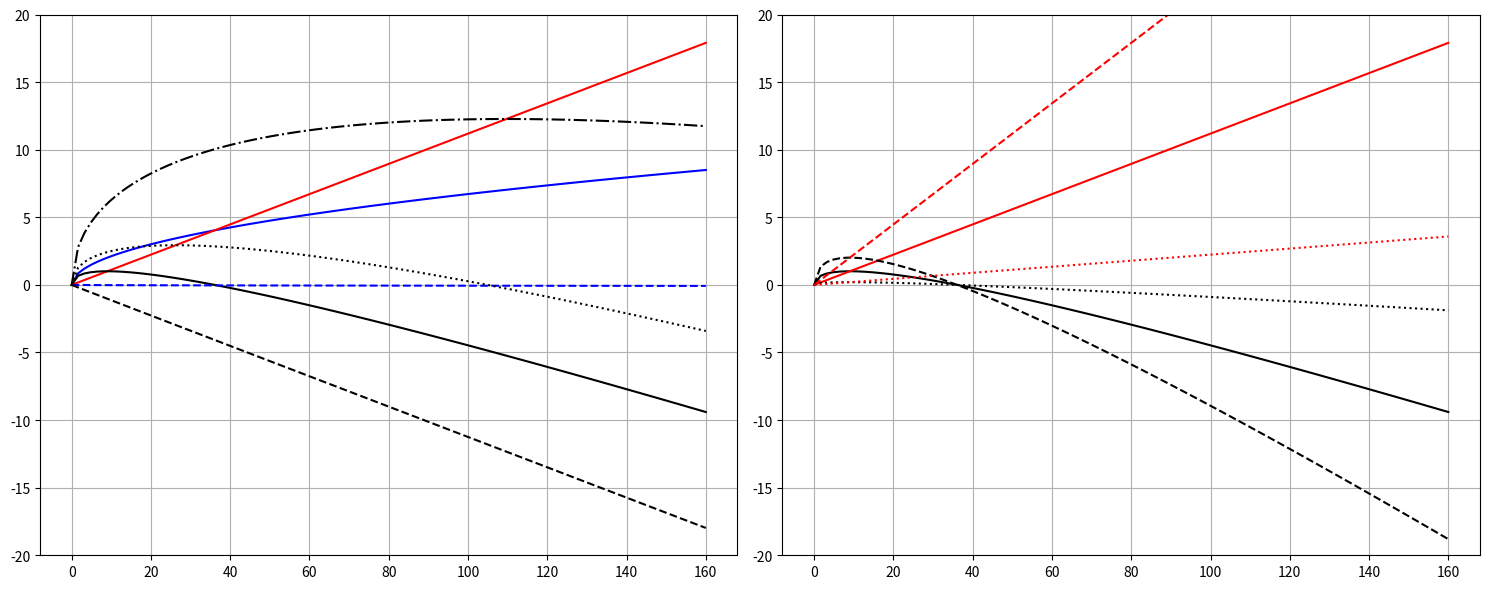

The script that saved this image: (Note: this script raises an exception after producing the figure.)
import os, sys
import numpy as np
from matplotlib import pyplot as plt
from matplotlib import gridspec, cm

year = 365.0 * 24 * 3600.0
ma = 1e6 * year # convert ma to s
cm = 1e-2 # cm to m
cm_per_yr = cm / year # cm/yr to m/s


class CAP13():
    '''
    class for the Capitanio 13 paper
    '''
    def __init__(self, **kwargs):
        # default values
        self.rho_0 = kwargs.get('rho_0', 3000.0) # Reference density
        self.rho_w = kwargs.get('rho_w', 1000.0) # Water density
        self.alpha = kwargs.get('alpha', 1e-5) # Thermal expansivity
        self.kappa = kwargs.get('kappa', 1e-6) # Thermal diffusivity
        self.delta_T = kwargs.get('delta_T', 1300.0) # Temperature difference
        self.g = kwargs.get('g', 9.81) # Gravity Acceleration
        self.eta_M = kwargs.get('eta_M', 10**21.0) # Upper mantle viscosity
        self.eta_L = kwargs.get('eta_L', 1e4*self.eta_M) # Lithospheric viscosity, by ratio
        self.eta_A = kwargs.get('eta_A', 3e-2*self.eta_M) # Asthenosphere viscosity
        self.delta_rho = kwargs.get('delta_rho', 80.0) # density constract between slab and mantle, not given in the paper
        self.h_A = 500e3 # Asthenosphere thickness

    def CalculateCoefficents(self):
        '''
        compute the coefficents for forces used in this solution
        '''
        # buoyancy force
        # plate thickness
        # h = 2.32 * (kappa * t)**0.5
        # length of the slab to slab dept
        # L = h_D * np.arcsin(phi)
        # buoyancy force to slab dimensions
        # F_B = delta_rho * self.g * L * h
        # F_B = c1 * h_D * np.arcsin(phi) * t**0.5
        c1 = 2.32 * self.delta_rho * self.g * self.kappa**0.5
        
        # ridge push force, from analytical solution
        # F_RP = c2 * t
        c2 = self.g * self.delta_rho * self.kappa * (1.0 + 2.0 * self.delta_rho / np.pi / (self.rho_0 - self.rho_w))
        
        # resisting force
        # the drap coefficient, depend on the two lengths of a ellipsoid of W and L
        # K_M = 24 * 2**0.5 * (1 + np.log(W/L))
        # the resisting force, this includes the shear drag and the anchoring force as the two components
        # F_MD = -c3 * (1 + np.log(W/L)) * U
        c3 = 24 * 2**0.5 * self.eta_M
        
        # the athenospher contour flow resistance
        # tau_A = -2 * eta_A * u / h_A * (2.0 + 3.0 * h / h_A)
        # F_AD = tau_A * l
        # F_AD = -c4 * u * l
        # u: velocity of the plate; l: length of the plate
        # c4 = 2 * eta_A / h_A * (2.0 + 3.0 * h / h_A)
        # assume average values for h / h_A = 0.2
        c4 = 2 * self.eta_A / self.h_A * (2.0 + 3.0 / 5.0)
        
        # resistance to bending
        # minimum bending radius is
        # R = 0.5 * h**3.0 (eta_L / eta_M)**0.5
        # the bending force to radius is
        # F_BR = - 2.0 / 3.0 * U * eta_L * (h / R) **3.0
        # the beding force to velocity is
        # F_BR = - 16.0 / 3.0 * (eta_M / eta_L)**0.5 * eta_M * U
        # assume constant ratio between lithosphere and mantle
        # note here the assumption is eta_M / eta_L = 1.0; Question: is this right?
        # F_BR = -c5 * U
        c5 = 16.0 * self.eta_M / 3.0

        # assign this to a dict
        coeffs = {'c1': c1, 'c2': c2, 'c3': c3, 'c4': c4, 'c5': c5}

        return coeffs
    
    def CalculateVelocities(self, l, t, phi, W, h_D):
        '''
        Calculate the sinking rate, plate sliding, trench retreat velocity and the critical age
        Inputs:
            (all in U/I)
            phi: dipping angle
            l: plate length
            t: plate age
            W: slab width
            L: slab length
            h_D: slab depth
        '''
        # first get the model coefficents
        coeffs = self.CalculateCoefficents()
        c1 = coeffs['c1']
        c2 = coeffs['c2']
        c3 = coeffs['c3']
        c4 = coeffs['c4']
        c5 = coeffs['c5']

        # slab buoyancy is balanced by viscous resistance and bending resistance
        # F_B + F_MD + F_BR = 0.0 -> sinking rate
        L = h_D / np.sin(phi) # length of the slab
        v = c1 * h_D * np.arcsin(phi) * t**0.5 / (c5 - c3 * (1 + np.log(W/L)))

        # ridge push is balanced by the athenospheric drag -> sliding velocity
        # l: length of the plate
        u = c2 * t / c4 / l

        # from the geometric relation (in their eq 2 and 5)
        u_T_A = c1 * h_D * np.cos(phi) * np.sin(phi)**(-2.0) * t**0.5
        u_T_B = c5 - c3 * (1 + np.log(W/L))
        u_T_C = c2 * t / c4 / l
        u_T =  u_T_A / u_T_B - u_T_C

        # a critical age, between trench advance and retreat (eq 6)
        t_c_A = c4 * l / c2
        t_c_B = (c1 * h_D * np.cos(phi) * np.sin(phi)**(-2.0))
        t_c_C = (c5 - c3 * (1.0 + np.log(W/L)))
        t_c = (t_c_A * t_c_B / t_c_C)**2.0

        results = {'v': v, 'u': u, 'u_T': u_T, 't_c': t_c}

        return results, coeffs

# reproduce their figure 3
Cap13 = CAP13(eta_M=1e21, delta_rho=70.0)
Cap13_1 = CAP13(eta_M=5e20, delta_rho=70.0)
Cap13_2 = CAP13(eta_M=5e21, delta_rho=70.0)
l = 2000e3
W = 180e3
ts = np.linspace(0.0, 160.0, 100) * ma
# 1e21 mantle viscosity
results_57_660, coeffs_57_660 = Cap13.CalculateVelocities(l, ts, 57.0 * np.pi / 180.0, W, 660e3)
results_85_110, coeffs_85_110 = Cap13.CalculateVelocities(l, ts, 85.0 * np.pi / 180.0, W, 110e3)
results_43_1386, coeffs_43_1386 = Cap13.CalculateVelocities(l, ts, 43.0 * np.pi / 180.0, W, 1386e3)
results_33_2310, coeffs_33_2310 = Cap13.CalculateVelocities(l, ts, 33.0 * np.pi / 180.0, W, 2310e3)
# 5e20 mantle viscosity
results_57_660_1, coeffs_57_660_1 = Cap13_1.CalculateVelocities(l, ts, 57.0 * np.pi / 180.0, W, 660e3)
# 5e20 mantle viscosity
results_57_660_2, coeffs_57_660_2 = Cap13_2.CalculateVelocities(l, ts, 57.0 * np.pi / 180.0, W, 660e3)

fig = plt.figure(tight_layout=True, figsize=(15, 6))
gs = gridspec.GridSpec(1, 2)

ax1 = fig.add_subplot(gs[0, 0])
ax2 = fig.add_subplot(gs[0, 1])
ax1.plot(ts/ma, (results_57_660['u_T'] + results_57_660['u'])/cm_per_yr, 'b', label="hinge retreat")
ax1.plot(ts/ma, results_57_660['u']/cm_per_yr, 'r', label="sliding velocity")
ax1.plot(ts/ma, results_57_660['u_T']/cm_per_yr, 'k', label="net trench velocity")
# ax1.plot(ts/ma, results_85_110['u']/cm_per_yr, 'r--', label="sliding velocity")
ax1.plot(ts/ma, (results_85_110['u_T'] + results_85_110['u'])/cm_per_yr, 'b--', label="hinge retreat")
ax1.plot(ts/ma, results_85_110['u_T']/cm_per_yr, 'k--', label="net trench velocity")
ax1.plot(ts/ma, results_43_1386['u_T']/cm_per_yr, 'k', linestyle="dotted", label="net trench velocity")
ax1.plot(ts/ma, results_33_2310['u_T']/cm_per_yr, 'k', linestyle="dashdot", label="net trench velocity")
ax1.set_ylim((-20.0, 20.0))
ax1.grid()

ax2.plot(ts/ma, results_57_660['u_T']/cm_per_yr, 'k', label="net trench velocity")
ax2.plot(ts/ma, results_57_660['u']/cm_per_yr, 'r', label="sliding velocity")
ax2.plot(ts/ma, results_57_660_1['u_T']/cm_per_yr, 'k--', label="net trench velocity")
ax2.plot(ts/ma, results_57_660_1['u']/cm_per_yr, 'r--', label="sliding velocity")
ax2.plot(ts/ma, results_57_660_2['u_T']/cm_per_yr, 'k', linestyle="dotted", label="net trench velocity")
ax2.plot(ts/ma, results_57_660_2['u']/cm_per_yr, 'r', linestyle="dotted", label="sliding velocity")
ax2.set_ylim((-20.0, 20.0))
ax2.grid()

# print(results)

print(results_57_660['t_c'])

import numpy as np
import pymc as pm
import arviz as az
from matplotlib import pyplot as plt
from matplotlib import gridspec

# define a function for using delta_density and l as free variables
def Foo0(ts, delta_rho, l, W):

    year = 365.0 * 24 * 3600.0
    ma = 1e6 * year # convert ma to s
    cm = 1e-2 # cm to m
    cm_per_yr = cm / year # cm/yr to m/s
    
    # reproduce their figure 3
    Cap13 = CAP13(eta_M=1e21, delta_rho=delta_rho)
    phi = 57.0 * np.pi / 180.0
    h_D = 660e3
    # l = 2500e3
    # W = 80e3
    # ts = np.linspace(0.0, 160.0, 100) * ma
    results, coeffs = Cap13.CalculateVelocities(l, ts, phi, W, h_D)
    return results['u_T'], results['u']

def Foo1(ts, delta_rho, l, W):

    year = 365.0 * 24 * 3600.0
    ma = 1e6 * year # convert ma to s
    cm = 1e-2 # cm to m
    cm_per_yr = cm / year # cm/yr to m/s
    
    # reproduce their figure 3
    Cap13 = CAP13(eta_M=1e21, delta_rho=delta_rho)
    phi = 33.0 * np.pi / 180.0
    h_D = 2310e3
    # l = 2500e3
    # W = 80e3
    # ts = np.linspace(0.0, 160.0, 100) * ma
    results, coeffs = Cap13.CalculateVelocities(l, ts, phi, W, h_D)
    return results['u_T'], results['u']

ts_ma_0a = [0.20085777603906552, 3.0129126139839237, 7.230987208668217, 12.05165045593571, 16.671440602698105, 26.714482649311194, 33.543754305901295, 48.206601823742794, 65.07891552694596, 84.16069541551086, 102.2381710994144, 126.74320288782991, 126.74320288782991, 140.60258865258314, 157.2740445797473]
u_T_cm_yr_0a = [0.0638288132687812, 0.8297867470599201, 1.0212756217794166, 0.9574468085106336, 0.8936179952418488, 0.5744690590716388, 0.12765519162441308, -0.6382978723404289, -1.6595734941198543, -2.936169238800705, -4.276596231663486, -6.127658600502832, -6.127658600502832, -7.2127703402904775, -8.48936608497133]

ts_ma_0b = [0.8034464286222519, 10.444757598691206, 52.02296086634899, 159.68436854114802]
u_cm_yr_0b = [0.0638288132687812, 1.085102000135052, 5.36170310162483, 16.531915867582278]

ts_ma_1a = [0.6025733281171822, 3.0129126139839237, 9.842184270574023, 21.090388297887483, 33.94548518244543, 51.01865666168766, 62.86943401711828, 75.32281534959813, 95.20804166678522, 107.25969212272095, 124.93543693008034, 137.99139159067738, 149.84219959503997, 158.88093743699181]
u_T_cm_yr_1a = [1.2765957446808436, 3.638293489496757, 5.936169725783326, 8.04255465243725, 9.510639271837594, 10.595744924342373, 11.170213983414019, 11.553191732853016, 11.936170699748587, 11.999998295560793, 11.999998295560793, 11.872340669023227, 11.744681825029087, 11.680849359390578]


N_obs = 30
ts_ma = np.linspace(1.0, 155.0, N_obs)
ts = ts_ma * ma
u_T_cm_yr_0 = np.interp(ts_ma, ts_ma_0a, u_T_cm_yr_0a)
u_cm_yr_0 = np.interp(ts_ma, ts_ma_0b, u_cm_yr_0b)
u_T_cm_yr_1 = np.interp(ts_ma, ts_ma_1a, u_T_cm_yr_1a)

with pm.Model() as model:
    # define prior 
    delta_rho = pm.Normal("delta_rho", mu=80.0, sigma=40.0)
    l = pm.Normal("l", mu=3000e3, sigma=1000e3)
    W = pm.Normal("W", mu=80e3, sigma=40e3)
    sigma = pm.HalfNormal("sigma", sigma=2.0)

    simulated_u_T_0, simulated_u_0 = Foo0(ts, delta_rho, l, W)
    simulated_u_T_1, simulated_u_1 = Foo1(ts, delta_rho, l, W)
    diff_u_T_0 = u_T_cm_yr_0 - simulated_u_T_0 / cm_per_yr
    diff_u_0 = u_cm_yr_0 - simulated_u_0 / cm_per_yr
    diff_u_T_1 = u_T_cm_yr_1 - simulated_u_T_1 / cm_per_yr
    
    # diff_combined = pm.math.maximum(pm.math.abs(diff_u_T_0), pm.math.abs(diff_u_0))
    # diff_combined = pm.math.maximum(diff_combined, pm.math.abs(diff_u_T_1))
    # diff_combined = pm.math.maximum(pm.math.abs(diff_u_T_0/u_T_cm_yr_0), pm.math.abs(diff_u_0/u_cm_yr_0)) # use the minimum of all ratios
    diff_combined = pm.math.maximum(pm.math.abs(diff_u_T_0/u_T_cm_yr_0), pm.math.abs(diff_u_0/u_cm_yr_0*3.0)) # add weight to the sliding velocity
    diff_combined = pm.math.maximum(diff_combined, pm.math.abs(diff_u_T_1/u_T_cm_yr_1))

    # likelihood = pm.Normal('likelihood', mu=simulated_u_T/cm_per_yr, sigma=sigma, observed=u_T_cm_yr_0)
    # likelihood = pm.Normal('likelihood', mu=diff_u_T_0, sigma=sigma, observed=np.zeros(N_obs))
    likelihood = pm.Normal('likelihood', mu=diff_combined, sigma=sigma, observed=np.zeros(N_obs))

    # Use the Metropolis-Hastings algorithm
    step = pm.Metropolis()

with model:
    # Sample from the posterior
    trace_for_summary = pm.sample(5000, step=step, return_inferencedata=True)
    trace = pm.sample(5000, step=step, return_inferencedata=False)

# Summarize the results
az.summary(trace_for_summary)
az.plot_posterior(trace_for_summary)

delta_rho_sample = trace['delta_rho']
l_sample = trace['l']
W_sample = trace['W']
N = delta_rho_sample.shape[0]
l_mean = l_sample.sum()/N
delta_rho_mean = delta_rho_sample.sum()/N
W_mean = W_sample.sum()/N

print("delta_rho_mean: ", delta_rho_mean)
print("l_mean: ", l_mean)
print("W_mean: ", W_mean)

expected_u_T_0, expected_u_0 = Foo0(ts, delta_rho_mean, l_mean, W_mean)
expected_u_T_1, expected_u_1 = Foo1(ts, delta_rho_mean, l_mean, W_mean)

fig = plt.figure(tight_layout=True, figsize=(7, 6))
gs = gridspec.GridSpec(1, 1)
ax1 = fig.add_subplot(gs[0, 0])
# ax1.plot(ts/ma, (results['u_T'] + results['u'])/cm_per_yr, 'b', label="hinge retreat")
ax1.plot(ts_ma, u_cm_yr_0, 'r.', label="sliding velocity (observed)")
ax1.plot(ts_ma, expected_u_0 / cm_per_yr, 'b.', label="sliding velocity (predicted))")
ax1.plot(ts_ma, u_T_cm_yr_0, 'ro', label="net trench velocity (observed)")
ax1.plot(ts_ma, expected_u_T_0/cm_per_yr, 'bo', label="net trench velocity (predicted)")
ax1.plot(ts_ma, u_T_cm_yr_1, 'r*', label="net trench velocity (observed)")
ax1.plot(ts_ma, expected_u_T_1/cm_per_yr, 'b*', label="net trench velocity (predicted)")